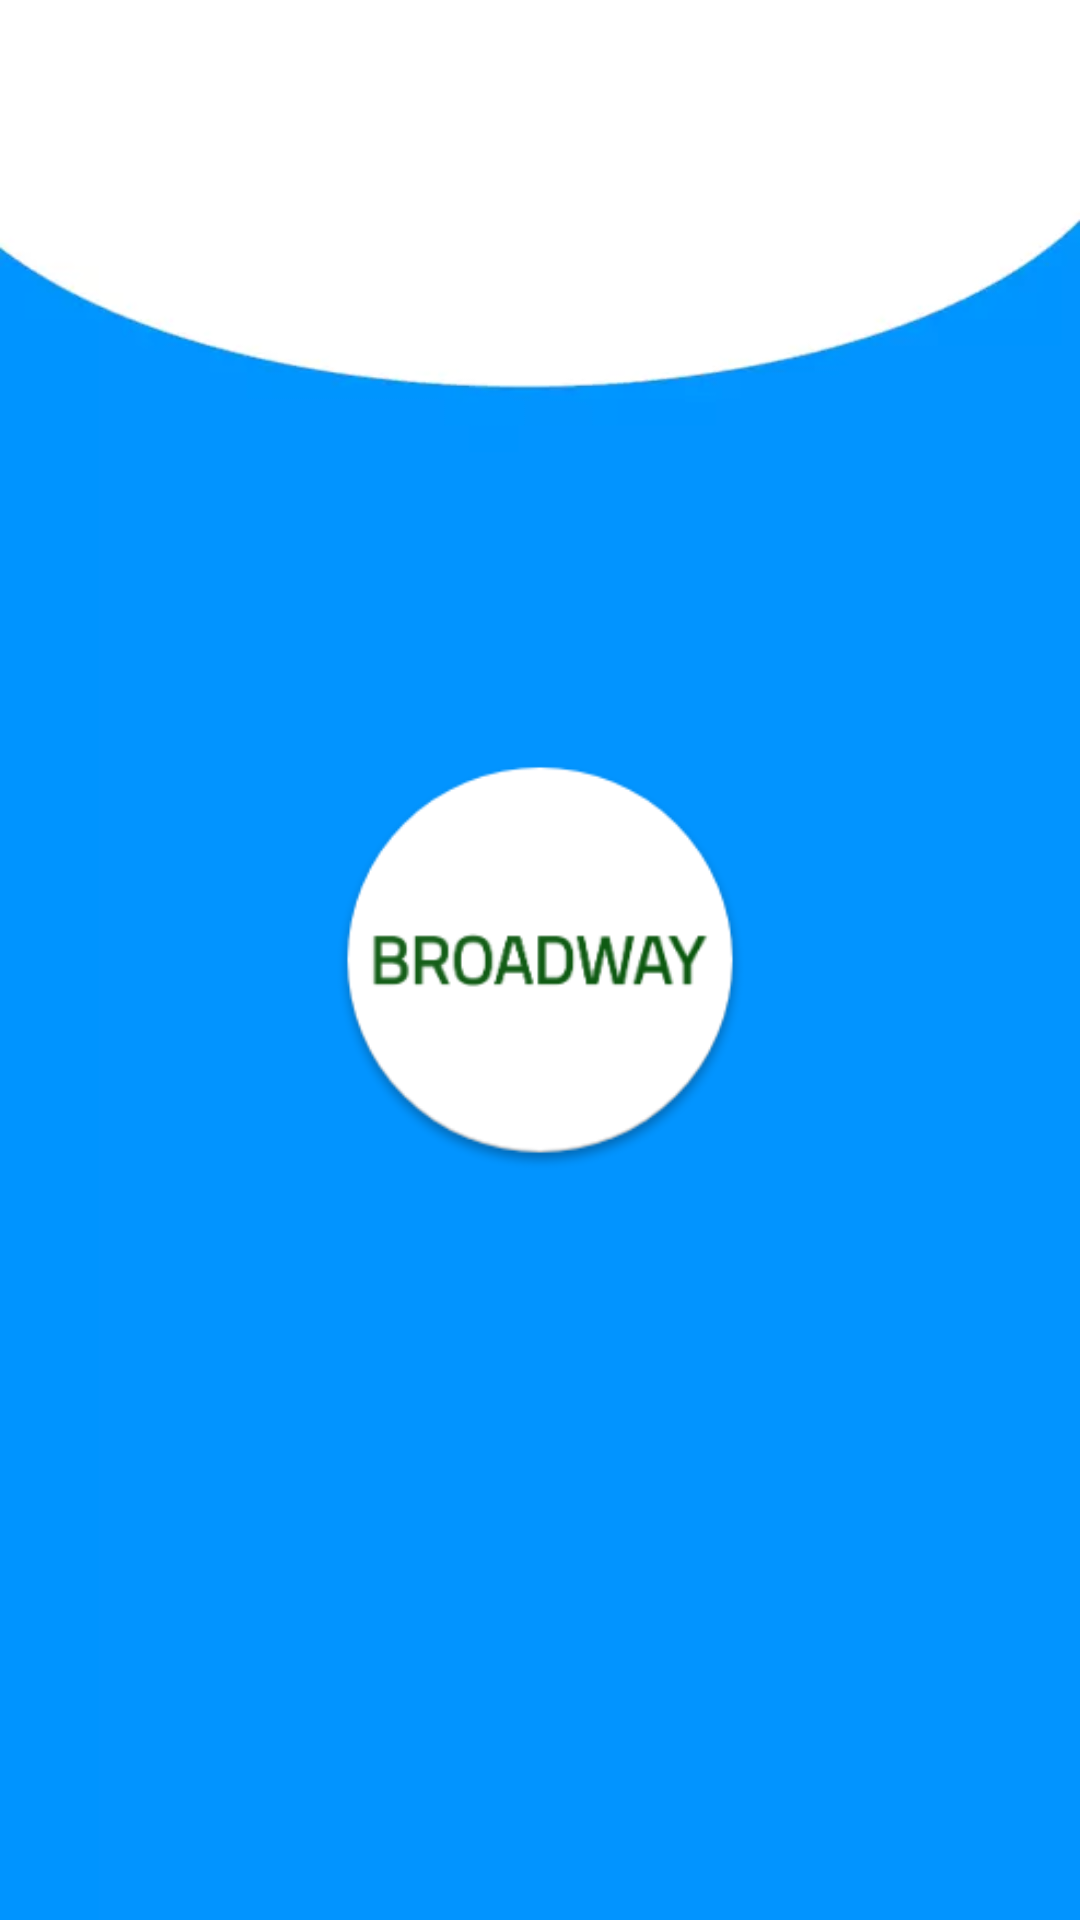

Reconstruct the res/layout file that produces this screen, plus the resources it refers to.
<!-- AndroidManifest.xml: application theme AppTheme -->
<!-- res/layout/activity_splashscreen.xml -->
<?xml version="1.0" encoding="utf-8"?>
<LinearLayout xmlns:android="http://schemas.android.com/apk/res/android"
    xmlns:app="http://schemas.android.com/apk/res-auto"
    xmlns:tools="http://schemas.android.com/tools"
    android:layout_width="match_parent"
    android:layout_height="match_parent"
    android:layout_gravity="center"
    android:gravity="center"
    android:background="@drawable/background"
    app:layout_anchorGravity="center"
    tools:context=".main.Splashscreen">

    <ImageView
        android:layout_width="140sp"
        android:layout_height="140sp"
        android:src="@drawable/ic_launcher" />

</LinearLayout>
<!-- resources referenced by this layout -->
<resources>
  <!-- drawable background: webp bitmap (drawable, 3150 bytes) -->
  <!-- drawable ic_launcher: png bitmap (drawable, 15817 bytes) -->
  <style name="AppTheme" parent="Theme.AppCompat.Light.NoActionBar">
          <item name="colorPrimary">@color/colorPrimary</item>
          <item name="colorPrimaryDark">@color/colorPrimaryDark</item>
          <item name="colorAccent">@color/colorPrimary</item>
          <item name="android:windowDisablePreview">true</item>
          <item name="android:windowAnimationStyle">@style/CustomActivityAnimation</item>
  
      </style>
  <color name="colorPrimary">#0F0F0F</color>
  <color name="colorPrimaryDark">#0D0E0E</color>
  <style name="CustomActivityAnimation" parent="@android:style/Animation.Activity">
          <item name="android:activityOpenEnterAnimation">@anim/slide_in_right</item>
          <item name="android:activityOpenExitAnimation">@anim/slide_out_left</item>
          <item name="android:activityCloseEnterAnimation">@anim/slide_in_left</item>
          <item name="android:activityCloseExitAnimation">@anim/slide_out_right</item>
  
      </style>
</resources>
